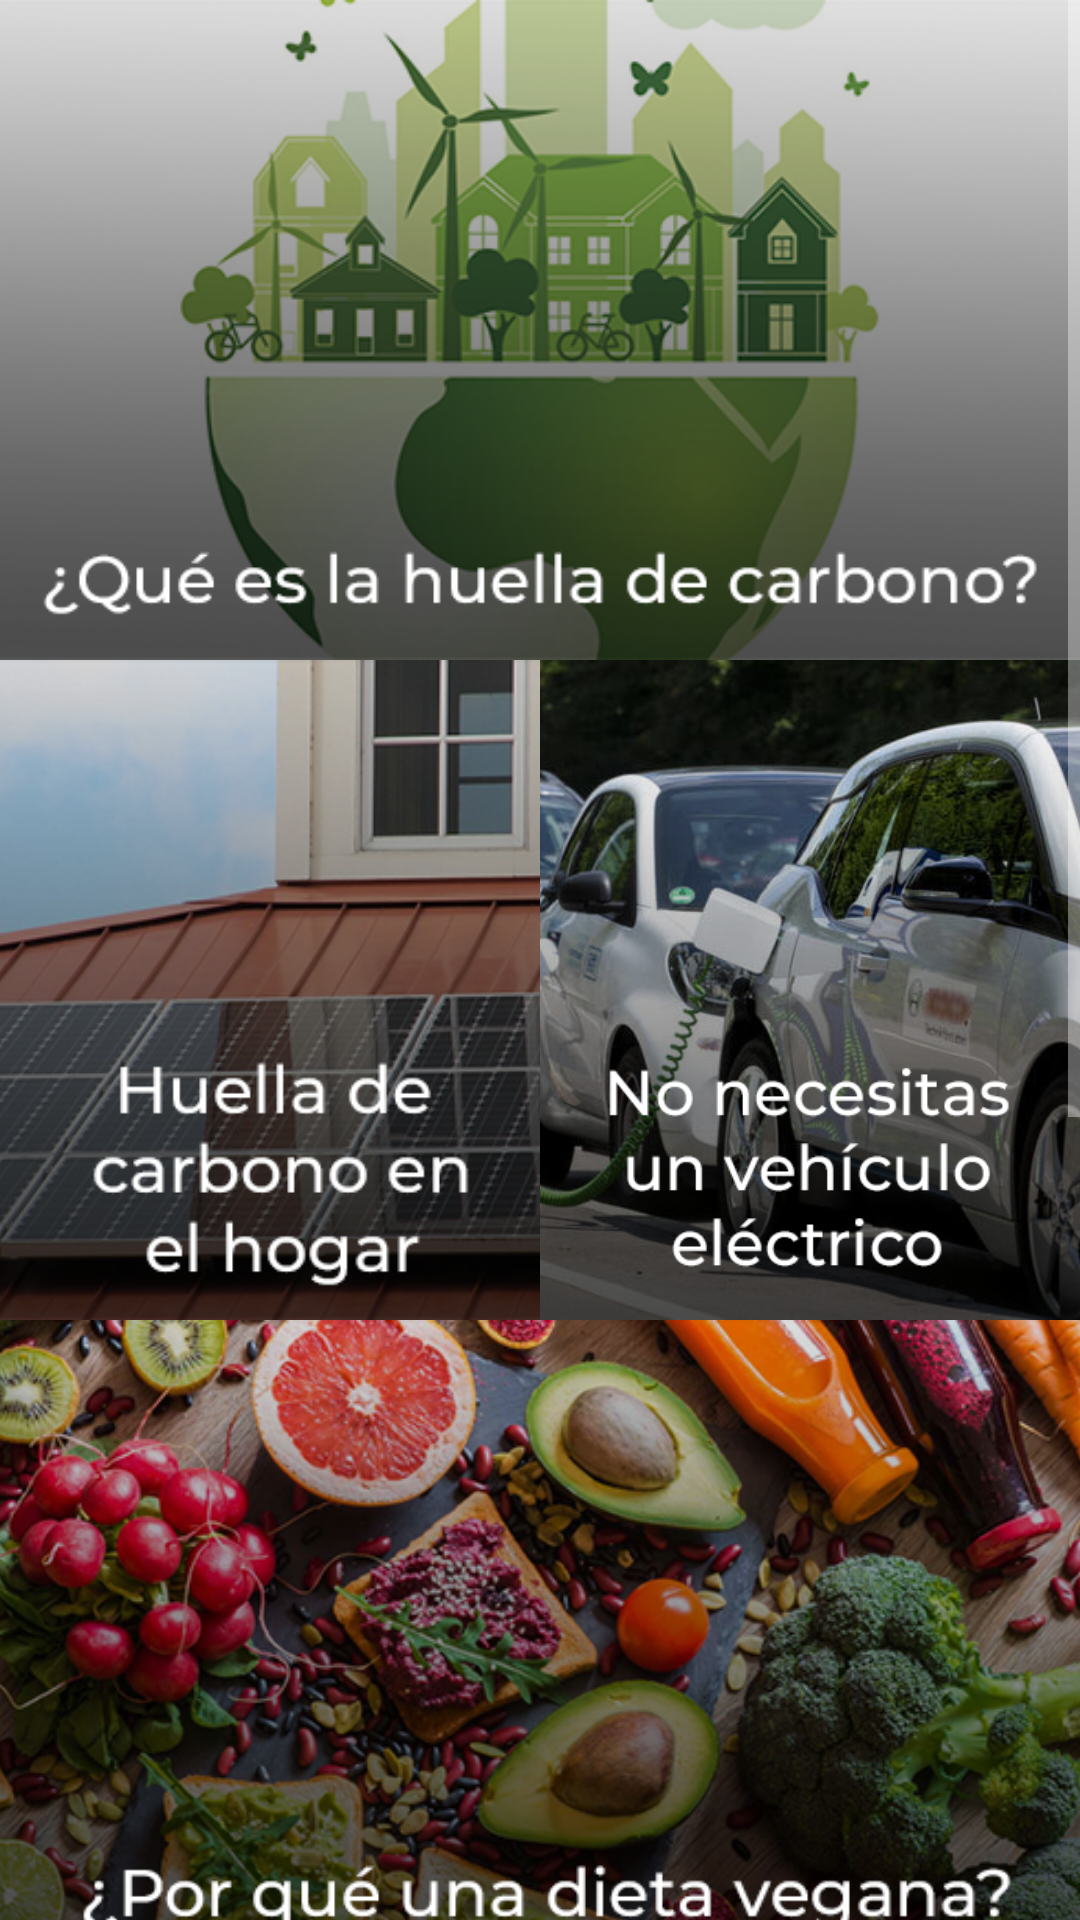

Reconstruct the res/layout file that produces this screen, plus the resources it refers to.
<!-- AndroidManifest.xml: application theme Theme.AppCompat.NoActionBar -->
<!-- res/layout/activity_guia_lista.xml -->
<?xml version="1.0" encoding="utf-8"?>
<androidx.constraintlayout.widget.ConstraintLayout xmlns:android="http://schemas.android.com/apk/res/android"
    xmlns:app="http://schemas.android.com/apk/res-auto"
    xmlns:tools="http://schemas.android.com/tools"
    android:layout_width="match_parent"
    android:layout_height="match_parent"
    tools:context=".GuiaLista">

    <ScrollView
        android:layout_width="match_parent"
        android:layout_height="match_parent">

        <LinearLayout
            android:layout_width="match_parent"
            android:layout_height="wrap_content"
            android:orientation="vertical">

            <ImageButton
                android:id="@+id/imageButton11"
                android:layout_width="match_parent"
                android:layout_height="220dp"
                android:onClick="boton1"
                android:scaleType="centerCrop"
                android:padding="0dp"
                app:srcCompat="@drawable/intro_boton" />

            <LinearLayout
                android:layout_width="match_parent"
                android:layout_height="match_parent"
                android:orientation="horizontal">

                <ImageButton
                    android:id="@+id/imageButton12"
                    android:layout_width="match_parent"
                    android:layout_height="220dp"
                    android:layout_weight="1"
                    android:onClick="boton2"
                    android:padding="0dp"
                    android:scaleType="centerCrop"
                    app:srcCompat="@drawable/edificio_huella" />

                <ImageButton
                    android:id="@+id/imageButton14"
                    android:layout_width="match_parent"
                    android:layout_height="220dp"
                    android:layout_weight="1"
                    android:onClick="boton3"
                    android:padding="0dp"
                    android:scaleType="centerCrop"
                    app:srcCompat="@drawable/ev_boton" />
            </LinearLayout>

            <ImageButton
                android:id="@+id/imageButton13"
                android:layout_width="match_parent"
                android:layout_height="220dp"
                android:onClick="boton4"
                android:padding="0dp"
                android:scaleType="centerCrop"
                app:srcCompat="@drawable/vegano_boton" />

            <LinearLayout
                android:layout_width="match_parent"
                android:layout_height="match_parent"
                android:orientation="horizontal">

                <LinearLayout
                    android:layout_width="200dp"
                    android:layout_height="match_parent"
                    android:layout_weight="1"
                    android:orientation="vertical">

                    <ImageButton
                        android:id="@+id/imageButton17"
                        android:layout_width="match_parent"
                        android:layout_height="220dp"
                        android:onClick="boton5"
                        android:padding="0dp"
                        android:scaleType="centerCrop"
                        app:srcCompat="@drawable/ecobio_boton" />

                    <ImageButton
                        android:id="@+id/imageButton16"
                        android:layout_width="match_parent"
                        android:layout_height="220dp"
                        android:onClick="boton7"
                        android:padding="0dp"
                        android:scaleType="centerCrop"
                        app:srcCompat="@drawable/animacion_imagen_boton" />
                </LinearLayout>

                <ImageButton
                    android:id="@+id/imageButton15"
                    android:layout_width="match_parent"
                    android:layout_height="440dp"
                    android:layout_weight="22"
                    android:onClick="boton6"
                    android:padding="0dp"
                    android:scaleType="centerCrop"
                    app:srcCompat="@drawable/calorhogar_boton" />
            </LinearLayout>
        </LinearLayout>
    </ScrollView>
</androidx.constraintlayout.widget.ConstraintLayout>
<!-- resources referenced by this layout -->
<resources>
  <!-- drawable animacion_imagen_boton: png bitmap (drawable, 252810 bytes) -->
  <!-- drawable calorhogar_boton: jpg bitmap (drawable, 146180 bytes) -->
  <!-- drawable ecobio_boton: jpg bitmap (drawable, 206109 bytes) -->
  <!-- drawable edificio_huella: png bitmap (drawable, 125685 bytes) -->
  <!-- drawable ev_boton: png bitmap (drawable, 252385 bytes) -->
  <!-- drawable intro_boton: png bitmap (drawable, 111839 bytes) -->
  <!-- drawable vegano_boton: png bitmap (drawable, 324430 bytes) -->
</resources>
